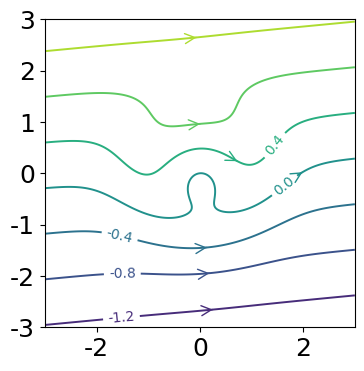

This figure's Python source: (Note: this script raises an exception after producing the figure.)
import matplotlib.pyplot as plt
import numpy as np
from scipy.optimize import fsolve

from matplotlib import rcParams
rcParams['font.family'] = 'sans-serif'
rcParams['font.sans-serif'] = 'Arial'
rcParams['savefig.dpi'] = 300
rcParams['font.size'] = 18

u = 0.45
beta = 0.08
eta = 1.2

xs = np.linspace(-3.0, 3.0, 1001)
ys = np.linspace(-3.0, 3.0, 1001)
X, Y = np.meshgrid(xs, ys)
Z = (X**2 + Y**2)*np.exp(-X**2 - Y**2) + u*Y - beta*eta*u*X

def func(z):
    X = z[0]
    Y = z[1]
    dx = u-2*np.exp((-X**2-Y**2))*Y*(-1+X**2+Y**2)
    dy = 2*np.exp(-X**2 - Y**2)*X*(-1+X**2+Y**2) + u*beta*eta
    return [dx, dy]

def compute_dx_dy(X, Y):
    dx = u-2*np.exp((-X**2-Y**2))*Y*(-1+X**2+Y**2)
    dy = 2*np.exp(-X**2 - Y**2)*X*(-1+X**2+Y**2) + u*beta*eta
    return dx, dy



fig = plt.figure(figsize=(4,4))
cs = plt.contour(X, Y, Z, linewidths=1.4, linestyles='solid')

specific_points = [(0, 0), (0, 0), (0, 0), (2, 0),(0.5, -0.2),(0, 1),(0, 2),(1, 1),(0, 1)]  # 指定要添加箭头的坐标点
arrow_size = 1e-3
point_index = 0
for i in range(len(cs.collections)):
    #p = cs.collections[i].get_paths()[0]
    for p in cs.collections[i].get_paths():
        color = cs.collections[i].get_edgecolor()
        v = p.vertices
        x = v[:,0]
        y = v[:,1]

        xp, yp = specific_points[point_index]
        id = np.argmin((x - xp)**2+(y-yp)**2)
        x0 = x[id]
        y0 = y[id]
        dx, dy = compute_dx_dy(x0, y0)

        print(i, point_index, specific_points[point_index], (x0, y0), (dx, dy))
        plt.annotate('', xy=(x0, y0), xytext=(x0+dx*arrow_size, y0+dy*arrow_size), arrowprops=dict(arrowstyle='<-', color=color))
        point_index += 1

print(cs.levels)
plt.clabel(cs, inline=True, fontsize=10, levels=cs.levels[4:6])
plt.clabel(cs, inline=True, fontsize=10, levels=cs.levels[0:4], manual=[(-1.5,-3), (-1.5,-2), (-1.5, -1)])
plt.clabel(cs, inline=True, fontsize=10, levels=cs.levels[6:], manual=[(-1.5,1), (-1.5,4)])

root = fsolve(func, [0, 0])
print(root)
plt.scatter(root[0], root[1], color='k', s=12, marker='o')


plt.xlabel("$x$ (nm)")
plt.ylabel("$y$ (nm)")

ax = plt.gca()
ratio = 1.0
x_left, x_right = ax.get_xlim()
y_low, y_high = ax.get_ylim()
ax.set_aspect(abs((x_right-x_left)/(y_low-y_high))*ratio)
plt.tight_layout()
fig.savefig("fig3b.svg")